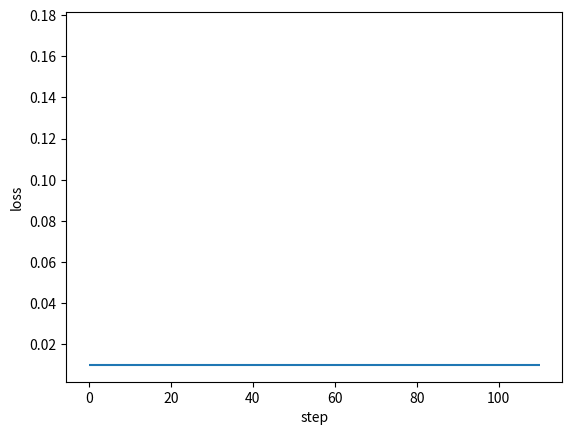

The matplotlib source for this figure: (Note: this script raises an exception after producing the figure.)
#!/usr/bin/python

"""
A Framework of Back Propagation Neural Network（BP） model
Easy to use:
    * add many layers as you want ！！！
    * clearly see how the loss decreasing
Easy to expand:
    * more activation functions
    * more loss functions
    * more optimization method
[redacted]
[redacted]
Date: 2017.11.23
"""
import numpy as np
from matplotlib import pyplot as plt


def sigmoid(x):
    return 1 / (1 + np.exp(-1 * x))


class DenseLayer:
    """
    Layers of BP neural network
    """

    def __init__(
        self, units, activation=None, learning_rate=None, is_input_layer=False
    ):
        """
        common connected layer of bp network
        :param units: numbers of neural units
        :param activation: activation function
        :param learning_rate: learning rate for paras
        :param is_input_layer: whether it is input layer or not
        """
        self.units = units
        self.weight = None
        self.bias = None
        self.activation = activation
        if learning_rate is None:
            learning_rate = 0.3
        self.learn_rate = learning_rate
        self.is_input_layer = is_input_layer

    def initializer(self, back_units):
        self.weight = np.asmatrix(np.random.normal(0, 0.5, (self.units, back_units)))
        self.bias = np.asmatrix(np.random.normal(0, 0.5, self.units)).T
        if self.activation is None:
            self.activation = sigmoid

    def cal_gradient(self):
        # activation function may be sigmoid or linear
        if self.activation == sigmoid:
            gradient_mat = np.dot(self.output, (1 - self.output).T)
            gradient_activation = np.diag(np.diag(gradient_mat))
        else:
            gradient_activation = 1
        return gradient_activation

    def forward_propagation(self, xdata):
        self.xdata = xdata
        if self.is_input_layer:
            # input layer
            self.wx_plus_b = xdata
            self.output = xdata
            return xdata
        else:
            self.wx_plus_b = np.dot(self.weight, self.xdata) - self.bias
            self.output = self.activation(self.wx_plus_b)
            return self.output

    def back_propagation(self, gradient):
        gradient_activation = self.cal_gradient()  # i * i 维
        gradient = np.asmatrix(np.dot(gradient.T, gradient_activation))

        self._gradient_weight = np.asmatrix(self.xdata)
        self._gradient_bias = -1
        self._gradient_x = self.weight

        self.gradient_weight = np.dot(gradient.T, self._gradient_weight.T)
        self.gradient_bias = gradient * self._gradient_bias
        self.gradient = np.dot(gradient, self._gradient_x).T
        # upgrade: the Negative gradient direction
        self.weight = self.weight - self.learn_rate * self.gradient_weight
        self.bias = self.bias - self.learn_rate * self.gradient_bias.T
        # updates the weights and bias according to learning rate (0.3 if undefined)
        return self.gradient


class BPNN:
    """
    Back Propagation Neural Network model
    """

    def __init__(self):
        self.layers = []
        self.train_mse = []
        self.fig_loss = plt.figure()
        self.ax_loss = self.fig_loss.add_subplot(1, 1, 1)

    def add_layer(self, layer):
        self.layers.append(layer)

    def build(self):
        for i, layer in enumerate(self.layers[:]):
            if i < 1:
                layer.is_input_layer = True
            else:
                layer.initializer(self.layers[i - 1].units)

    def summary(self):
        for i, layer in enumerate(self.layers[:]):
            print("------- layer %d -------" % i)
            print("weight.shape ", np.shape(layer.weight))
            print("bias.shape ", np.shape(layer.bias))

    def train(self, xdata, ydata, train_round, accuracy):
        self.train_round = train_round
        self.accuracy = accuracy

        self.ax_loss.hlines(self.accuracy, 0, self.train_round * 1.1)

        x_shape = np.shape(xdata)
        for round_i in range(train_round):
            all_loss = 0
            for row in range(x_shape[0]):
                _xdata = np.asmatrix(xdata[row, :]).T
                _ydata = np.asmatrix(ydata[row, :]).T

                # forward propagation
                for layer in self.layers:
                    _xdata = layer.forward_propagation(_xdata)

                loss, gradient = self.cal_loss(_ydata, _xdata)
                all_loss = all_loss + loss

                # back propagation: the input_layer does not upgrade
                for layer in self.layers[:0:-1]:
                    gradient = layer.back_propagation(gradient)

            mse = all_loss / x_shape[0]
            self.train_mse.append(mse)

            self.plot_loss()

            if mse < self.accuracy:
                print("----达到精度----")
                return mse

    def cal_loss(self, ydata, ydata_):
        self.loss = np.sum(np.power((ydata - ydata_), 2))
        self.loss_gradient = 2 * (ydata_ - ydata)
        # vector (shape is the same as _ydata.shape)
        return self.loss, self.loss_gradient

    def plot_loss(self):
        if self.ax_loss.lines:
            self.ax_loss.lines.remove(self.ax_loss.lines[0])
        self.ax_loss.plot(self.train_mse, "r-")
        plt.ion()
        plt.xlabel("step")
        plt.ylabel("loss")
        plt.show()
        plt.pause(0.1)


def example():
    x = np.random.randn(10, 10)
    y = np.asarray(
        [
            [0.8, 0.4],
            [0.4, 0.3],
            [0.34, 0.45],
            [0.67, 0.32],
            [0.88, 0.67],
            [0.78, 0.77],
            [0.55, 0.66],
            [0.55, 0.43],
            [0.54, 0.1],
            [0.1, 0.5],
        ]
    )
    model = BPNN()
    for i in (10, 20, 30, 2):
        model.add_layer(DenseLayer(i))
    model.build()
    model.summary()
    model.train(xdata=x, ydata=y, train_round=100, accuracy=0.01)


if __name__ == "__main__":
    example()
